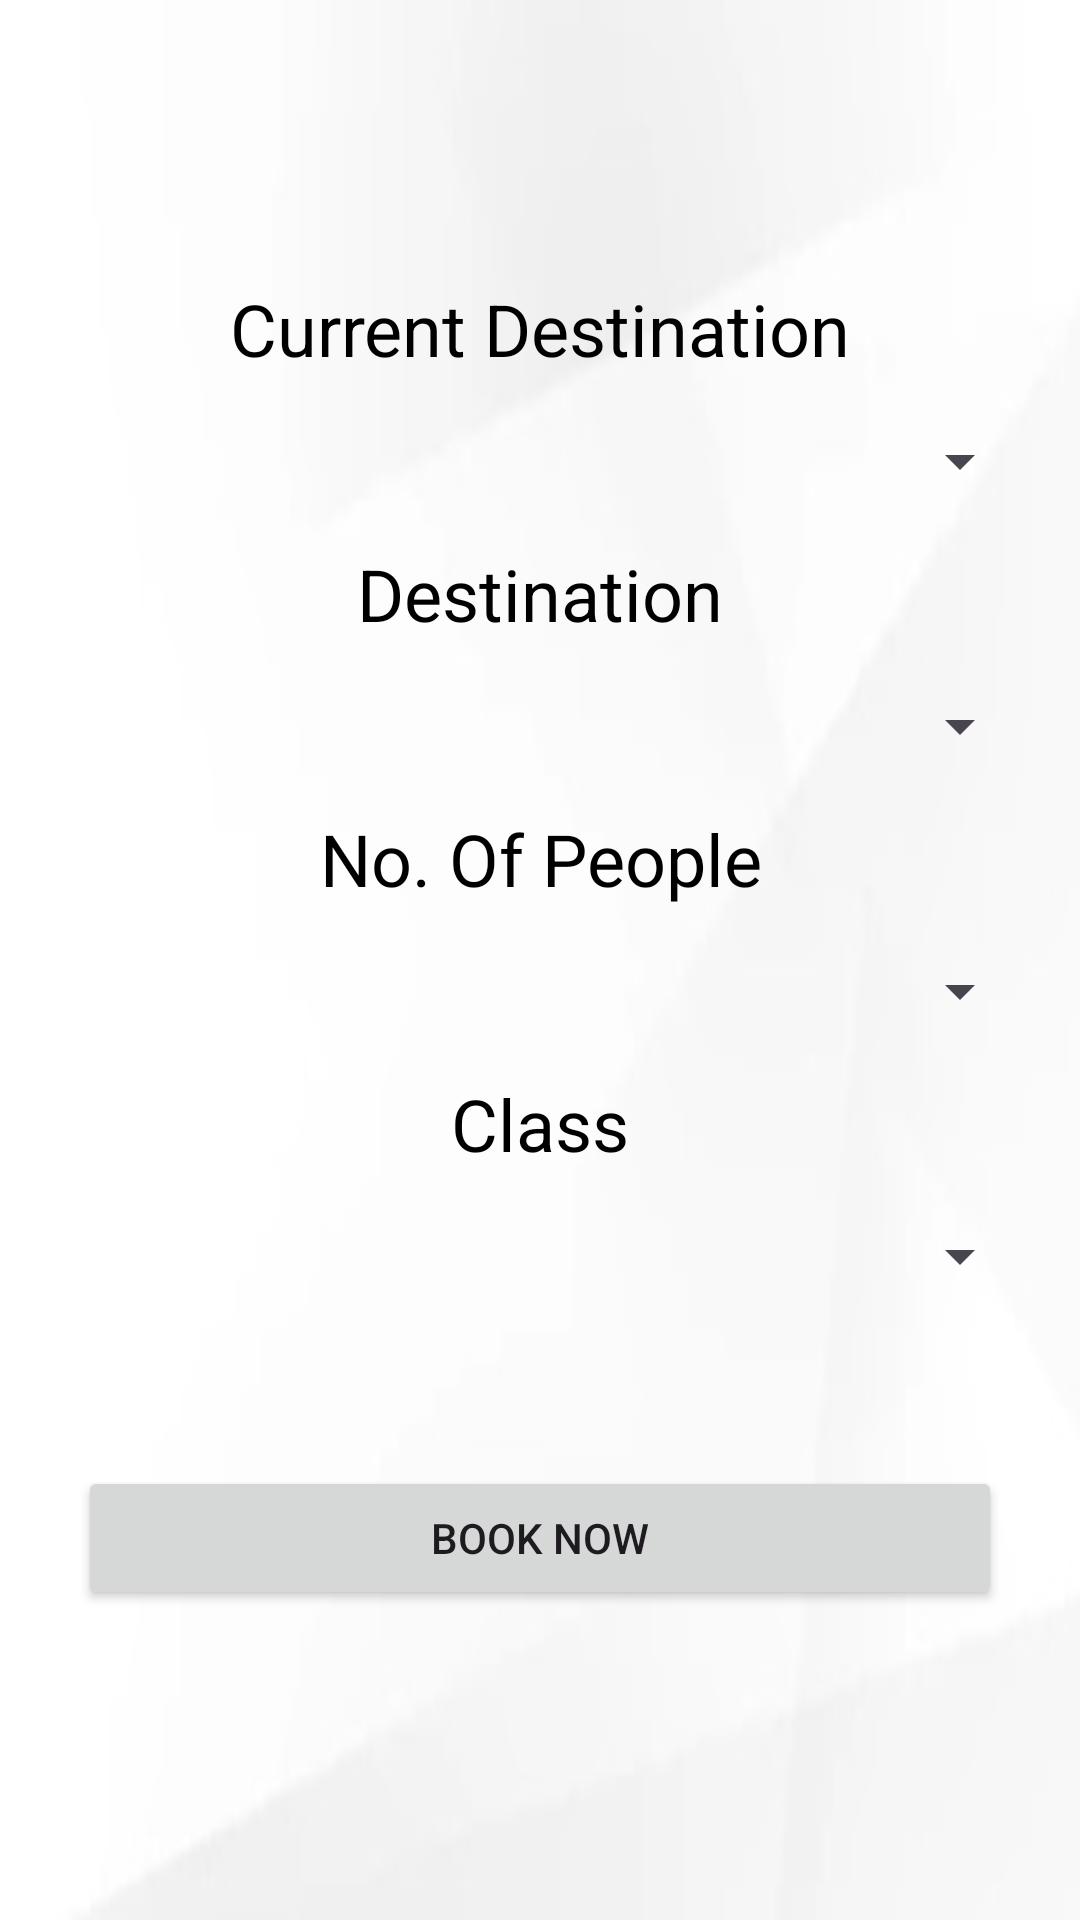

Produce the Android XML layout that renders to this screen, including the resource entries it uses.
<!-- AndroidManifest.xml: application theme Theme.DreamWingsIV -->
<!-- res/layout/activity_drop_down_list.xml -->
<?xml version="1.0" encoding="utf-8"?>
<LinearLayout xmlns:android="http://schemas.android.com/apk/res/android"
    xmlns:app="http://schemas.android.com/apk/res-auto"
    xmlns:tools="http://schemas.android.com/tools"
    android:id="@+id/main"
    android:layout_width="match_parent"
    android:layout_height="match_parent"
    android:orientation="vertical"
    android:gravity="center"
    android:background="@drawable/bck12"
    android:padding="16dp"
    tools:context=".DropDownList">

    <TextView
        android:id="@+id/tx1"
        android:layout_width="match_parent"
        android:layout_height="wrap_content"
        android:text="@string/current_destination"
        android:textColor="@color/black"
        android:textSize="24sp"
        android:textAlignment="center"
        android:layout_marginBottom="16dp"/>

    <Spinner
        android:id="@+id/spin1"
        android:layout_width="match_parent"
        android:layout_height="wrap_content"
        android:layout_marginBottom="16dp" />

    <TextView
        android:id="@+id/tx2"
        android:layout_width="match_parent"
        android:layout_height="wrap_content"
        android:text="Destination"
        android:textColor="@color/black"
        android:textSize="24sp"
        android:textAlignment="center"
        android:layout_marginBottom="16dp"/>

    <Spinner
        android:id="@+id/spin2"
        android:layout_width="match_parent"
        android:layout_height="wrap_content"
        android:layout_marginBottom="16dp" />

    <TextView
        android:id="@+id/tx3"
        android:layout_width="match_parent"
        android:layout_height="wrap_content"
        android:text="No. Of People"
        android:textColor="@color/black"
        android:textSize="24sp"
        android:textAlignment="center"
        android:layout_marginBottom="16dp" />

    <Spinner
        android:id="@+id/spin3"
        android:layout_width="match_parent"
        android:layout_height="wrap_content"
        android:layout_marginBottom="16dp" />

    <TextView
        android:id="@+id/tx4"
        android:layout_width="match_parent"
        android:layout_height="wrap_content"
        android:text="Class"
        android:textColor="@color/black"
        android:textSize="24sp"
        android:textAlignment="center"
        android:layout_marginBottom="16dp" />

    <Spinner
        android:id="@+id/spin4"
        android:layout_width="match_parent"
        android:layout_height="wrap_content"
        android:layout_marginBottom="48dp" />

    <Button
        android:id="@+id/btnBook"
        android:layout_width="match_parent"
        android:layout_height="wrap_content"

        android:text="Book Now"
        android:layout_margin="10dp" />

</LinearLayout>
<!-- resources referenced by this layout -->
<resources>
  <!-- drawable bck12: jpg bitmap (drawable-nodpi, 4380 bytes) -->
  <string name="current_destination">Current Destination</string>
  <style name="Theme.DreamWingsIV" parent="Base.Theme.DreamWingsIV" />
  <style name="Base.Theme.DreamWingsIV" parent="Theme.Material3.DayNight.NoActionBar">
          
          
      </style>
  <!-- not gathered from this repository: default colours our renderer supplied (Android Studio template values) -->
  <color name="black">#FF000000</color>
</resources>
